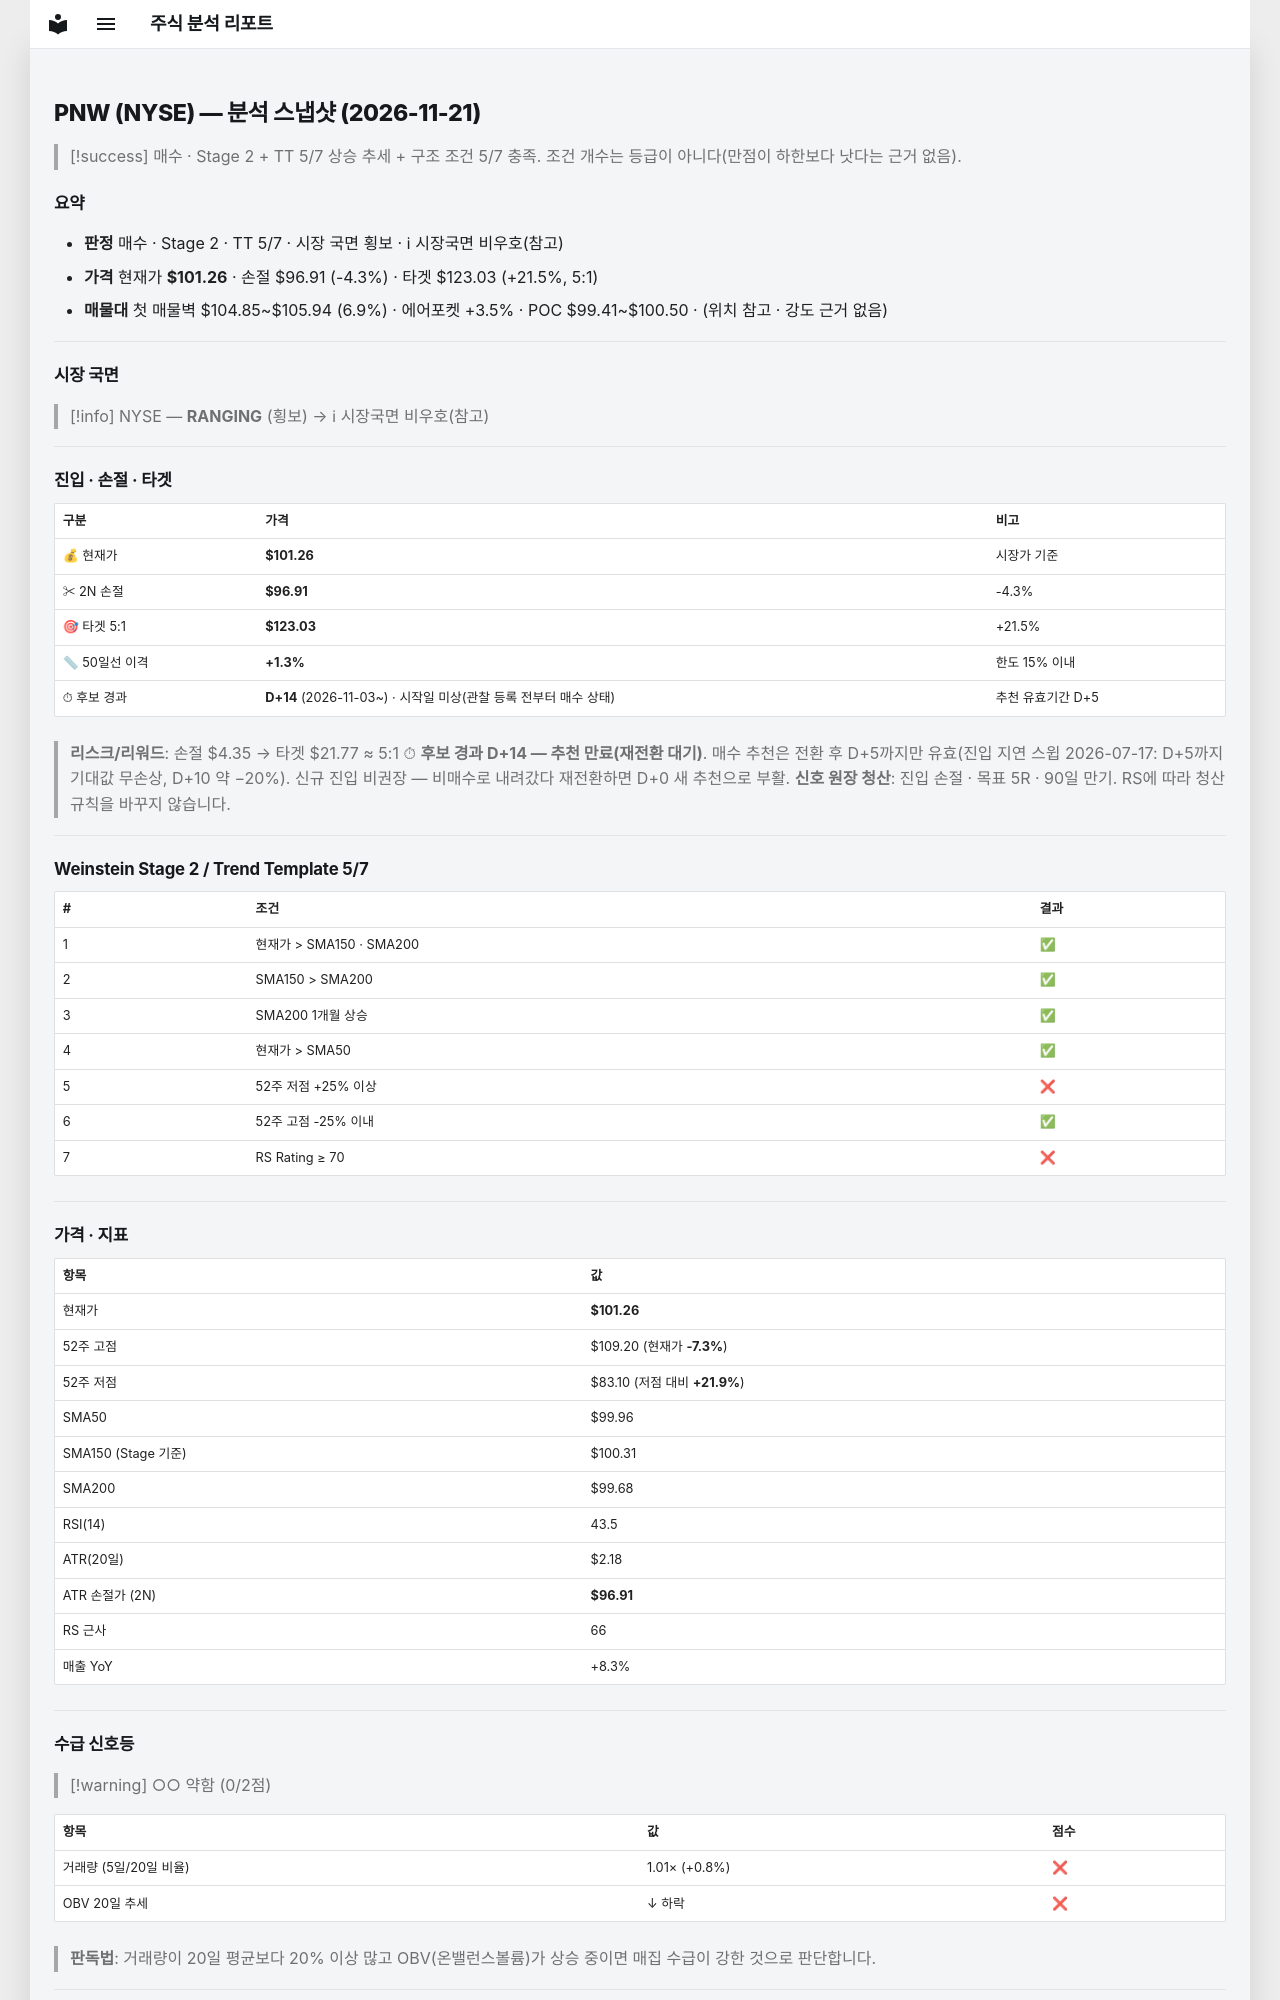

repository: soloandco/stock-reports · page: snapshots/PNW-2026-11-21/index.html · generator: mkdocs

---
type: analysis-snapshot
title: PNW 분석 스냅샷
ticker: PNW
market: NYSE
created: 2026-11-21
updated: 2026-11-21
bar-date: 2026-11-20
verdict: 매수관찰
real-rr: 1.82
sma50-gap-pct: 1.3
candidate-days: 14
candidate-since: 2026-11-03
candidate-start-unknown: true
weekly-position: 저항대아래
weekly-overhead-price: 109.20
weekly-overhead-pct: 7.8
stage: 2
trend-template-score: 5
tt-max: 7
ma-set: sma-50-150-200
price: 101.26000213623047
stop-price: 96.90535024067897
market-regime: RANGING
supply-demand-score: 0/2
supply-demand-label: 약함
status: tracking
tags:
  - stock-agent
  - watchlist
  - PNW
  - analysis
related:
  - "[[analysis-template]]"
---

# PNW (NYSE) — 분석 스냅샷 (2026-11-21)

> [!success] 매수 · Stage 2 + TT 5/7
> 상승 추세 + 구조 조건 5/7 충족. 조건 개수는 등급이 아니다(만점이 하한보다 낫다는 근거 없음).

## 요약

- **판정** 매수 · Stage 2 · TT 5/7 · 시장 국면 횡보 · ℹ 시장국면 비우호(참고)
- **가격** 현재가 **$101.26** · 손절 $96.91 (-4.3%) · 타겟 $123.03 (+21.5%, 5:1)
- **매물대** 첫 매물벽 $104.85~$105.94 (6.9%) · 에어포켓 +3.5% · POC $99.41~$100.50 · (위치 참고 · 강도 근거 없음)

---

## 시장 국면

> [!info] NYSE — **RANGING** (횡보) → ℹ 시장국면 비우호(참고)

---

## 진입 · 손절 · 타겟

| 구분 | 가격 | 비고 |
|------|------|------|
| 💰 현재가 | **$101.26** | 시장가 기준 |
| ✂ 2N 손절 | **$96.91** | -4.3% |
| 🎯 타겟 5:1 | **$123.03** | +21.5% |
| 📏 50일선 이격 | **+1.3%** | 한도 15% 이내 |
| ⏱ 후보 경과 | **D+14** (2026-11-03~) · 시작일 미상(관찰 등록 전부터 매수 상태) | 추천 유효기간 D+5 |

> **리스크/리워드**: 손절 $4.35 → 타겟 $21.77 ≈ 5:1
> ⏱ **후보 경과 D+14 — 추천 만료(재전환 대기)**. 매수 추천은 전환 후 D+5까지만 유효(진입 지연 스윕 2026-07-17: D+5까지 기대값 무손상, D+10 약 −20%). 신규 진입 비권장 — 비매수로 내려갔다 재전환하면 D+0 새 추천으로 부활.
> **신호 원장 청산**: 진입 손절 · 목표 5R · 90일 만기. RS에 따라 청산 규칙을 바꾸지 않습니다.

---

## Weinstein Stage 2 / Trend Template 5/7

| # | 조건 | 결과 |
|---|------|------|
| 1 | 현재가 > SMA150 · SMA200 | ✅ |
| 2 | SMA150 > SMA200 | ✅ |
| 3 | SMA200 1개월 상승 | ✅ |
| 4 | 현재가 > SMA50 | ✅ |
| 5 | 52주 저점 +25% 이상 | ❌ |
| 6 | 52주 고점 -25% 이내 | ✅ |
| 7 | RS Rating ≥ 70 | ❌ |

---

## 가격 · 지표

| 항목 | 값 |
|------|---|
| 현재가 | **$101.26** |
| 52주 고점 | $109.20 (현재가 **-7.3%**) |
| 52주 저점 | $83.10 (저점 대비 **+21.9%**) |
| SMA50 | $99.96 |
| SMA150 (Stage 기준) | $100.31 |
| SMA200 | $99.68 |
| RSI(14) | 43.5 |
| ATR(20일) | $2.18 |
| ATR 손절가 (2N) | **$96.91** |
| RS 근사 | 66 |
| 매출 YoY | +8.3% |

---
## 수급 신호등

> [!warning] ○○ 약함 (0/2점)

| 항목 | 값 | 점수 |
|------|------|------|
| 거래량 (5일/20일 비율) | 1.01× (+0.8%) | ❌ |
| OBV 20일 추세 | ↓ 하락 | ❌ |

> **판독법**: 거래량이 20일 평균보다 20% 이상 많고 OBV(온밸런스볼륨)가 상승 중이면 매집 수급이 강한 것으로 판단합니다.

---
